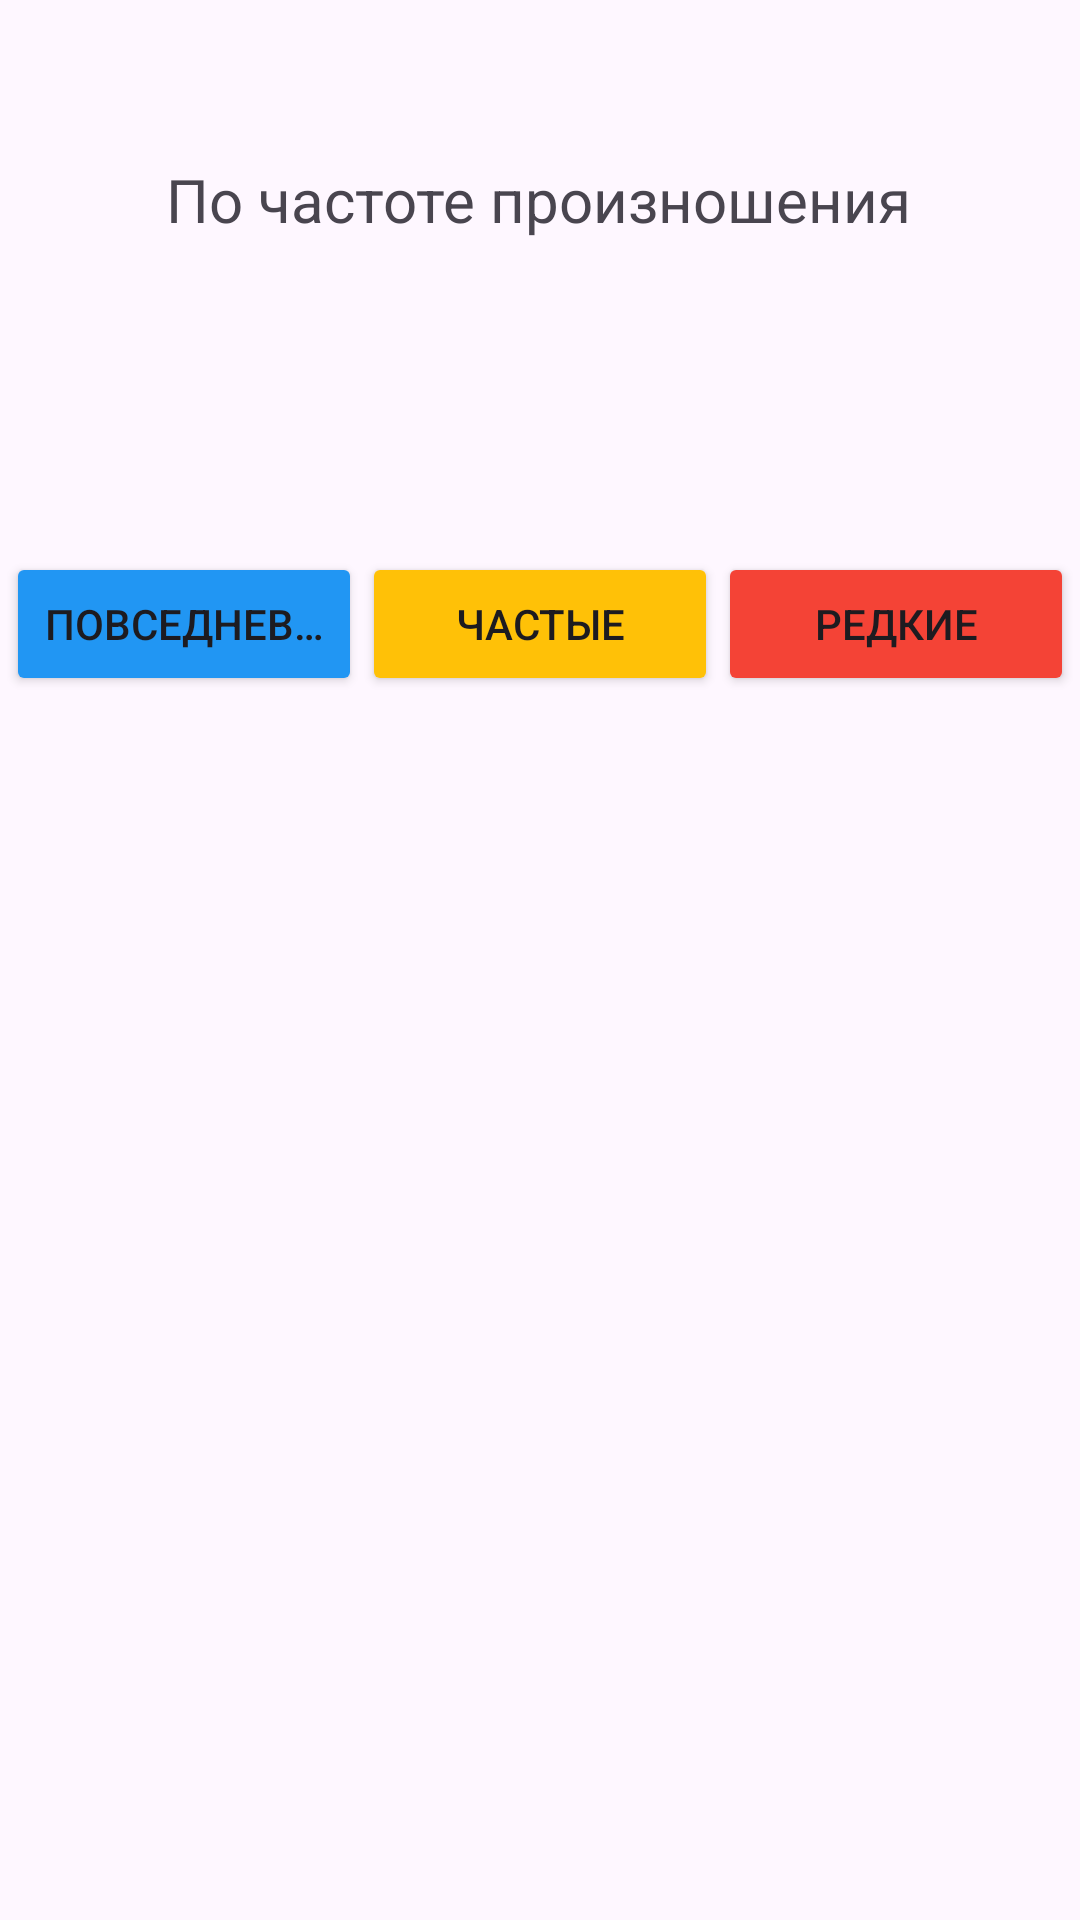

The Android layout XML behind this screen, and the referenced resources:
<!-- AndroidManifest.xml: application theme Theme.ManyDefinitionsWords -->
<!-- res/layout/activity_main.xml -->
<?xml version="1.0" encoding="utf-8"?>
<androidx.constraintlayout.widget.ConstraintLayout xmlns:android="http://schemas.android.com/apk/res/android"
    xmlns:app="http://schemas.android.com/apk/res-auto"
    xmlns:tools="http://schemas.android.com/tools"
    android:id="@+id/main"
    android:layout_width="match_parent"
    android:layout_height="match_parent"
    android:backgroundTint="#4CAF50"
    tools:context=".MainActivity">

    <TextView
        android:id="@+id/title"
        android:layout_width="wrap_content"
        android:layout_height="wrap_content"
        android:layout_marginTop="36dp"
        android:text="По частоте произношения"
        android:textSize="20sp"
        app:layout_constraintBottom_toTopOf="@+id/flow"
        app:layout_constraintEnd_toEndOf="parent"
        app:layout_constraintHorizontal_bias="0.496"
        app:layout_constraintStart_toStartOf="parent"
        app:layout_constraintTop_toTopOf="parent"
        app:layout_constraintVertical_bias="0.14" />

    <Button
        android:id="@+id/everyday"
        android:layout_width="0dp"
        android:layout_height="wrap_content"
        android:backgroundTint="#2196F3"
        android:ellipsize="end"
        android:maxLines="1"
        android:paddingVertical="14dp"
        android:text="Повседневные"
        tools:layout_editor_absoluteX="70dp"
        tools:layout_editor_absoluteY="245dp" />

    <Button
        android:id="@+id/frequent"
        android:layout_width="0dp"
        android:layout_height="wrap_content"
        android:backgroundTint="#FFC107"
        android:ellipsize="end"
        android:paddingVertical="14dp"
        android:text="Частые"
        tools:layout_editor_absoluteX="160dp"
        tools:layout_editor_absoluteY="245dp" />

    <Button
        android:id="@+id/rare"
        android:layout_width="0dp"
        android:layout_height="wrap_content"
        android:backgroundTint="#F44336"
        android:ellipsize="end"
        android:paddingVertical="14dp"
        android:text="Редкие"
        tools:layout_editor_absoluteX="250dp"
        tools:layout_editor_absoluteY="245dp" />

    <androidx.constraintlayout.helper.widget.Flow
        android:id="@+id/flow"
        android:layout_width="0dp"
        android:layout_height="wrap_content"
        android:layout_marginBottom="408dp"
        android:paddingStart="2dp"
        android:paddingEnd="2dp"
        app:constraint_referenced_ids="everyday,frequent,rare"
        app:layout_constraintBottom_toBottomOf="parent"
        app:layout_constraintEnd_toEndOf="parent"
        app:layout_constraintHorizontal_bias="0.0"
        app:layout_constraintStart_toStartOf="parent" />

</androidx.constraintlayout.widget.ConstraintLayout>
<!-- resources referenced by this layout -->
<resources>
  <style name="Theme.ManyDefinitionsWords" parent="Base.Theme.ManyDefinitionsWords" />
  <style name="Base.Theme.ManyDefinitionsWords" parent="Theme.Material3.DayNight.NoActionBar">
          
          
      </style>
</resources>
